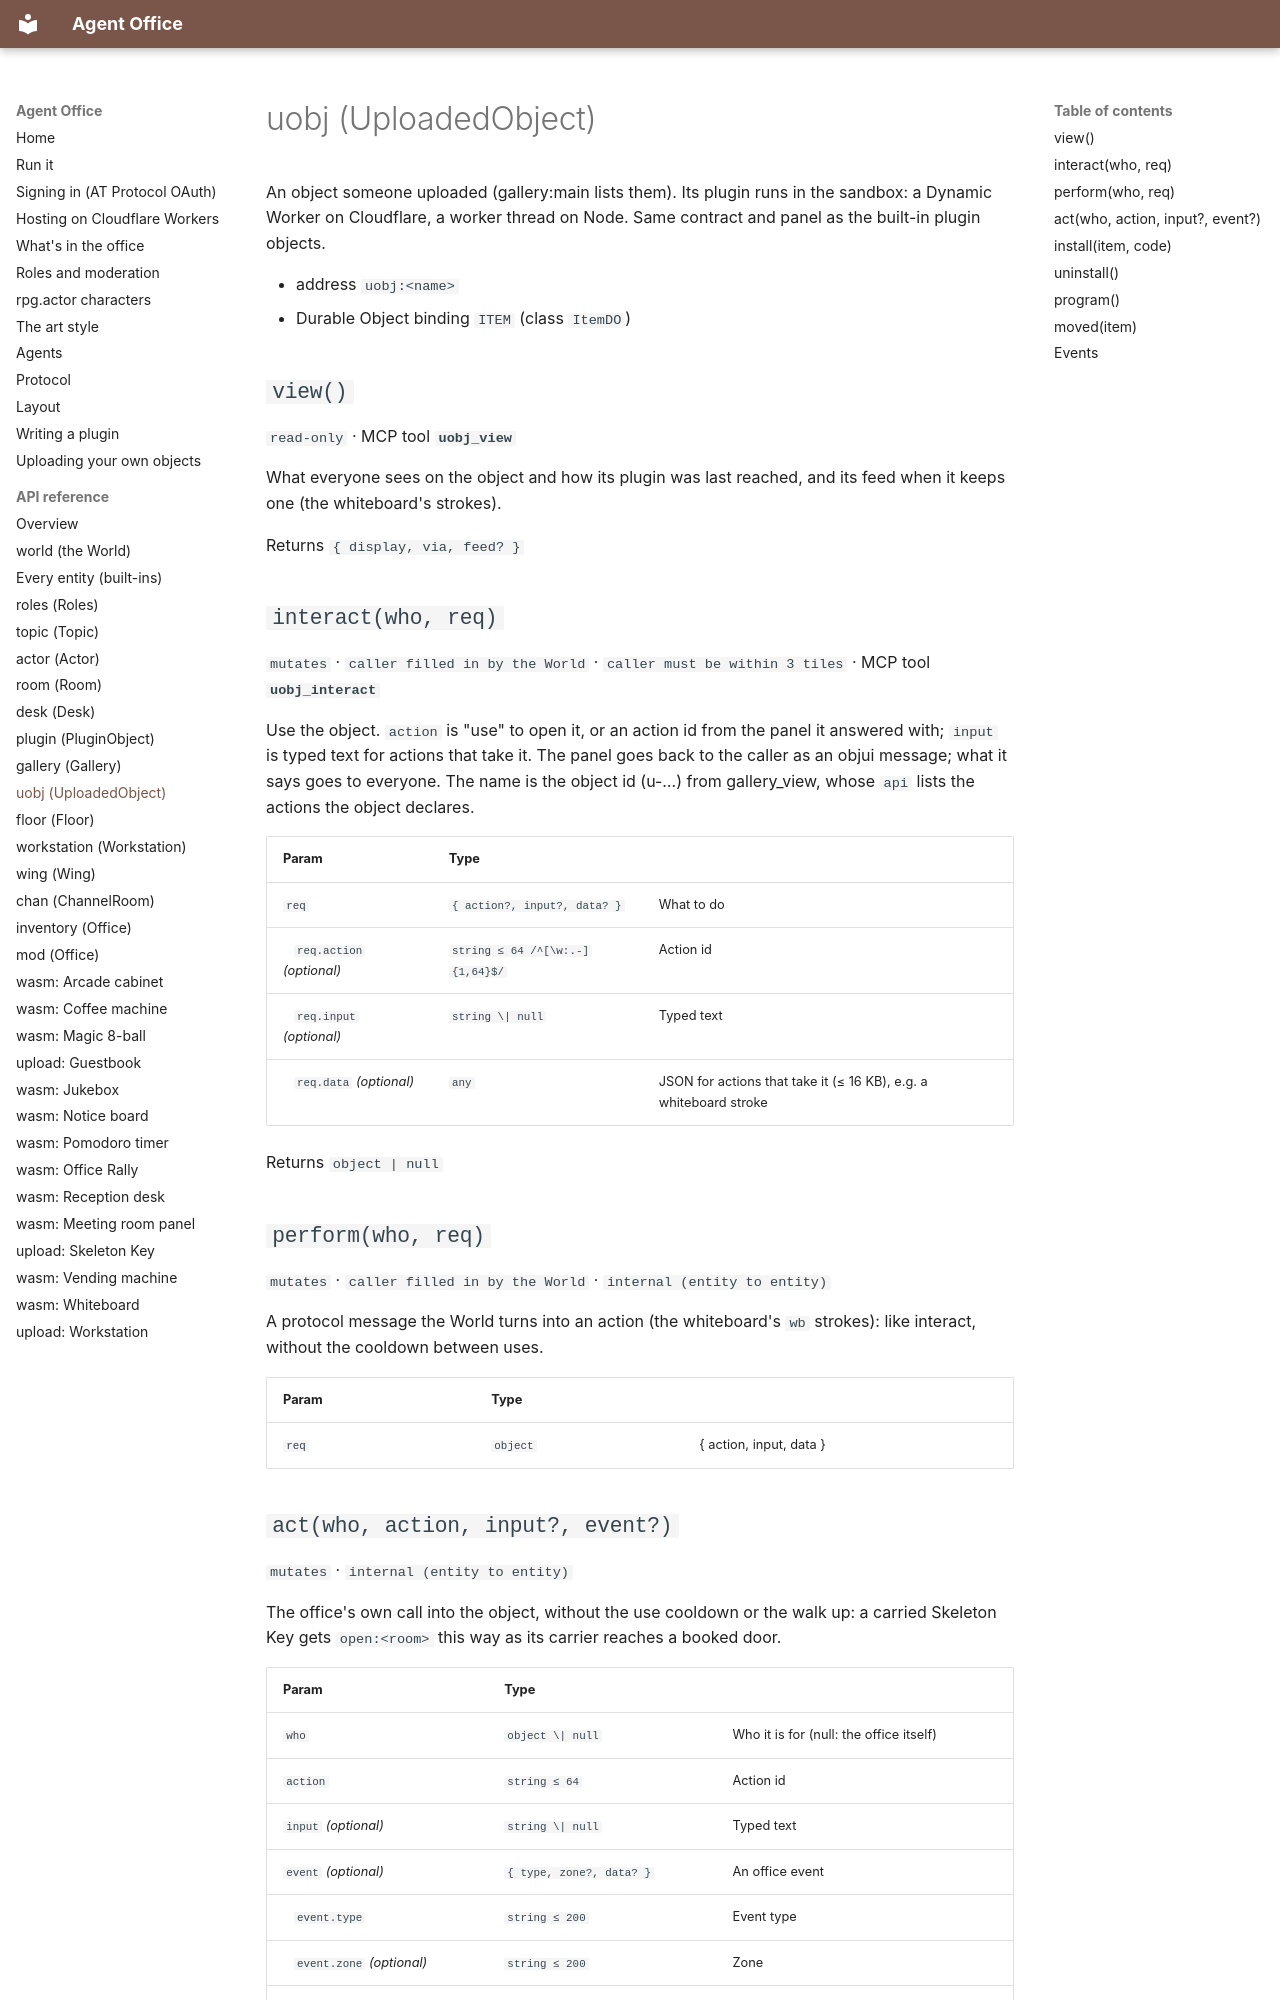

repository: nandi-conda/agentoffice · page: api/uobj/index.html · generator: mkdocs

# uobj (UploadedObject)

An object someone uploaded (gallery:main lists them). Its plugin runs in the sandbox: a Dynamic Worker on Cloudflare, a worker thread on Node. Same contract and panel as the built-in plugin objects.

- address `uobj:<name>`
- Durable Object binding `ITEM` (class `ItemDO`)

## `view()`

`read-only` · MCP tool **`uobj_view`**

What everyone sees on the object and how its plugin was last reached, and its feed when it keeps one (the whiteboard's strokes).

Returns `{ display, via, feed? }`

## `interact(who, req)`

`mutates` · `caller filled in by the World` · `caller must be within 3 tiles` · MCP tool **`uobj_interact`**

Use the object. `action` is "use" to open it, or an action id from the panel it answered with; `input` is typed text for actions that take it. The panel goes back to the caller as an objui message; what it says goes to everyone. The name is the object id (u-…) from gallery_view, whose `api` lists the actions the object declares.

| Param | Type | |
| --- | --- | --- |
| `req` | `{ action?, input?, data? }` | What to do |
| &nbsp;&nbsp;&nbsp;`req.action` *(optional)* | `string ≤ 64 /^[\w:.-]{1,64}$/` | Action id |
| &nbsp;&nbsp;&nbsp;`req.input` *(optional)* | `string \| null` | Typed text |
| &nbsp;&nbsp;&nbsp;`req.data` *(optional)* | `any` | JSON for actions that take it (≤ 16 KB), e.g. a whiteboard stroke { points, color, size } |

Returns `object | null`

## `perform(who, req)`

`mutates` · `caller filled in by the World` · `internal (entity to entity)`

A protocol message the World turns into an action (the whiteboard's `wb` strokes): like interact, without the cooldown between uses.

| Param | Type | |
| --- | --- | --- |
| `req` | `object` | { action, input, data } |

## `act(who, action, input?, event?)`

`mutates` · `internal (entity to entity)`

The office's own call into the object, without the use cooldown or the walk up: a carried Skeleton Key gets `open:<room>` this way as its carrier reaches a booked door.

| Param | Type | |
| --- | --- | --- |
| `who` | `object \| null` | Who it is for (null: the office itself) |
| `action` | `string ≤ 64` | Action id |
| `input` *(optional)* | `string \| null` | Typed text |
| `event` *(optional)* | `{ type, zone?, data? }` | An office event |
| &nbsp;&nbsp;&nbsp;`event.type` | `string ≤ 200` | Event type |
| &nbsp;&nbsp;&nbsp;`event.zone` *(optional)* | `string ≤ 200` | Zone |
| &nbsp;&nbsp;&nbsp;`event.data` *(optional)* | `any` | What goes with it |

Returns `object | null`
